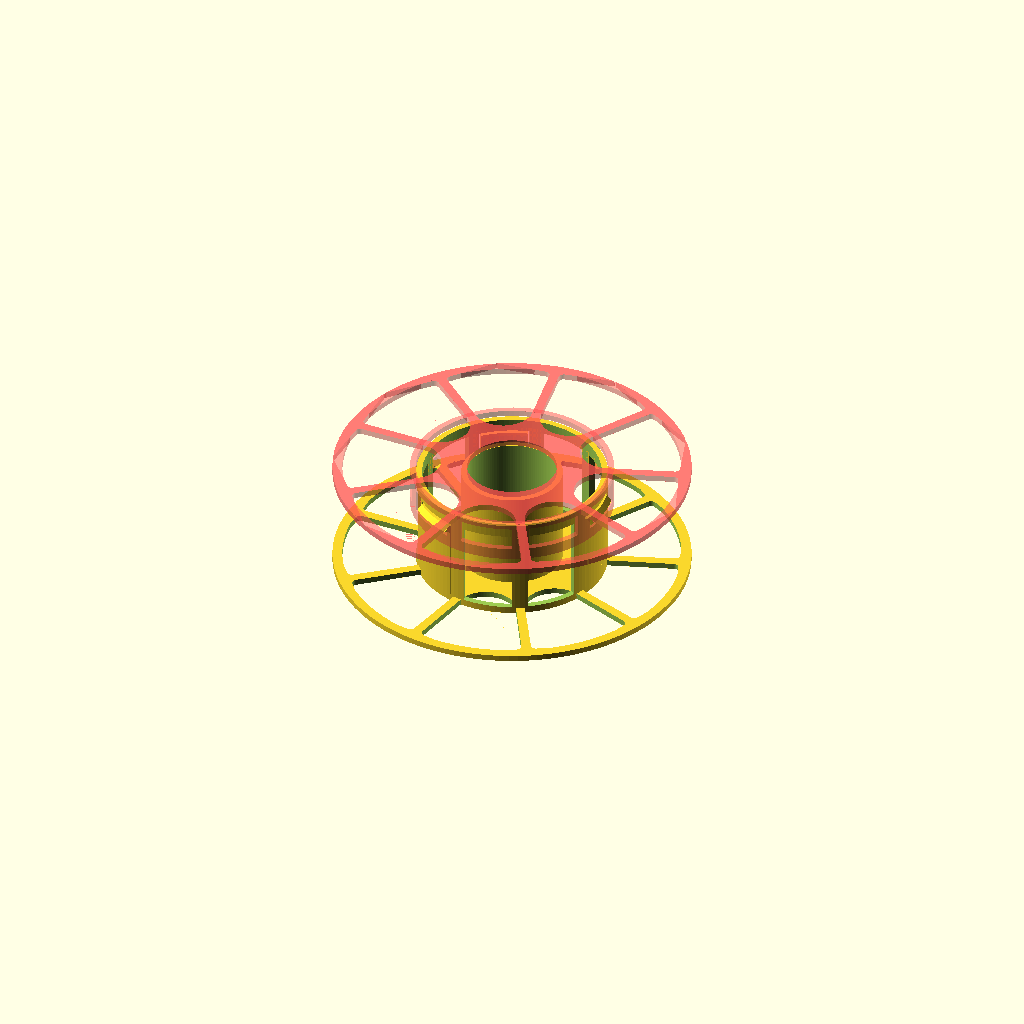
Cell 1: rendered with the file's own defaults.
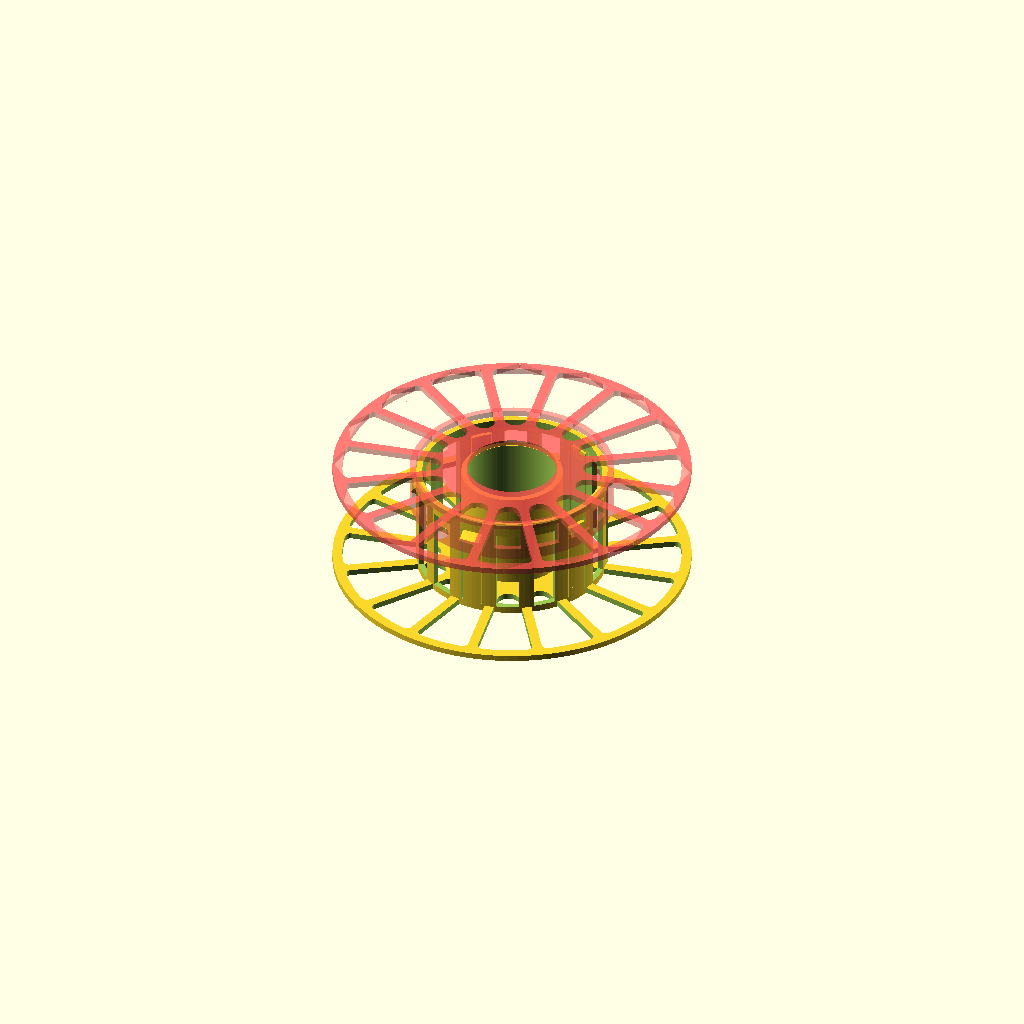
Cell 2: ns = 16 (everything else at default).
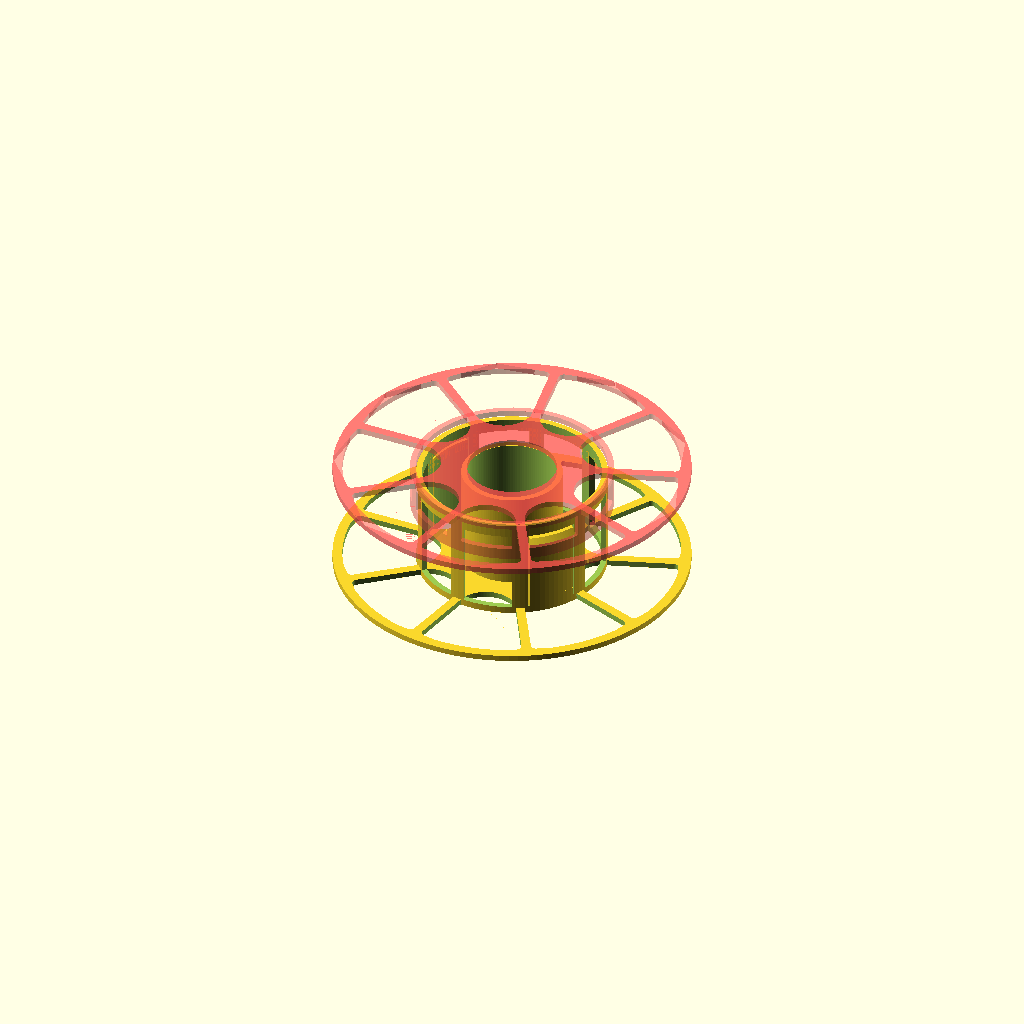
Cell 3 — hn set to 4, the other parameters unchanged.
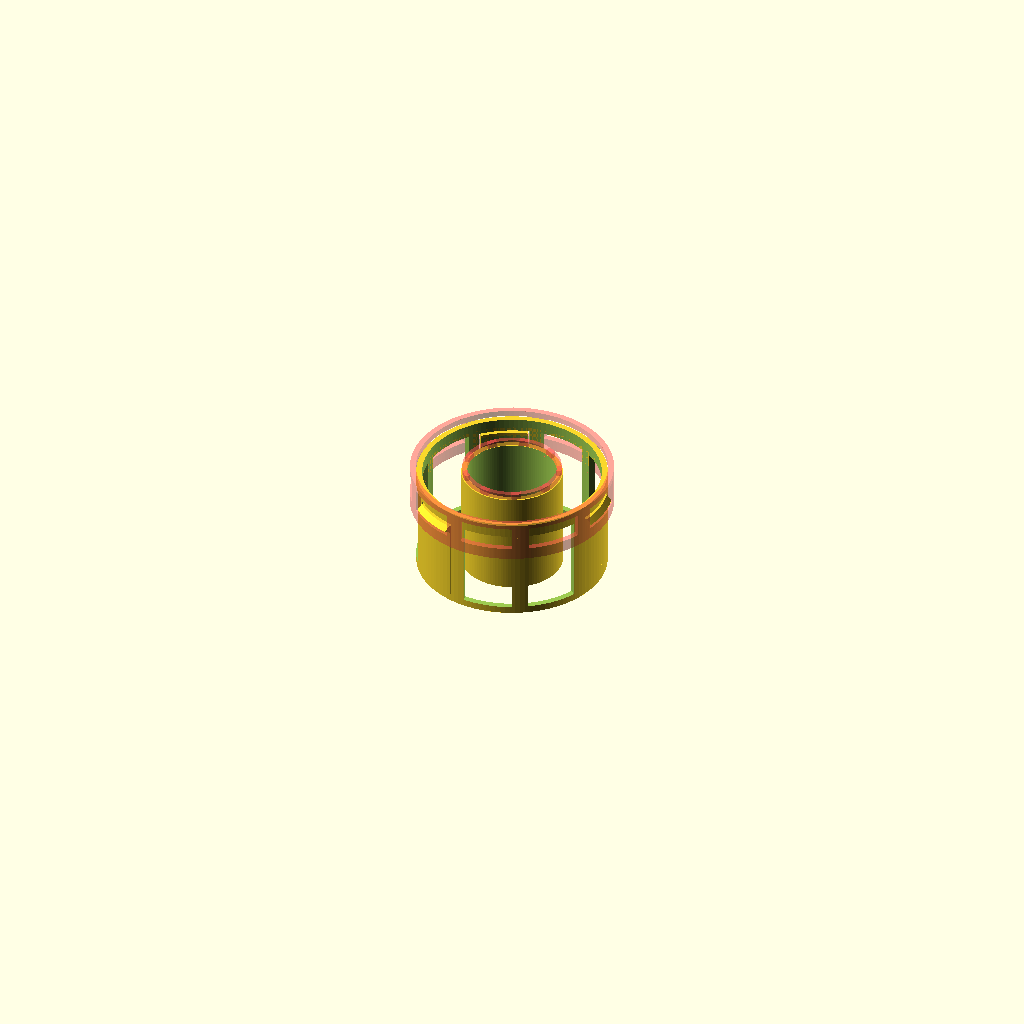
Cell 4 — do set to 50, the other parameters unchanged.
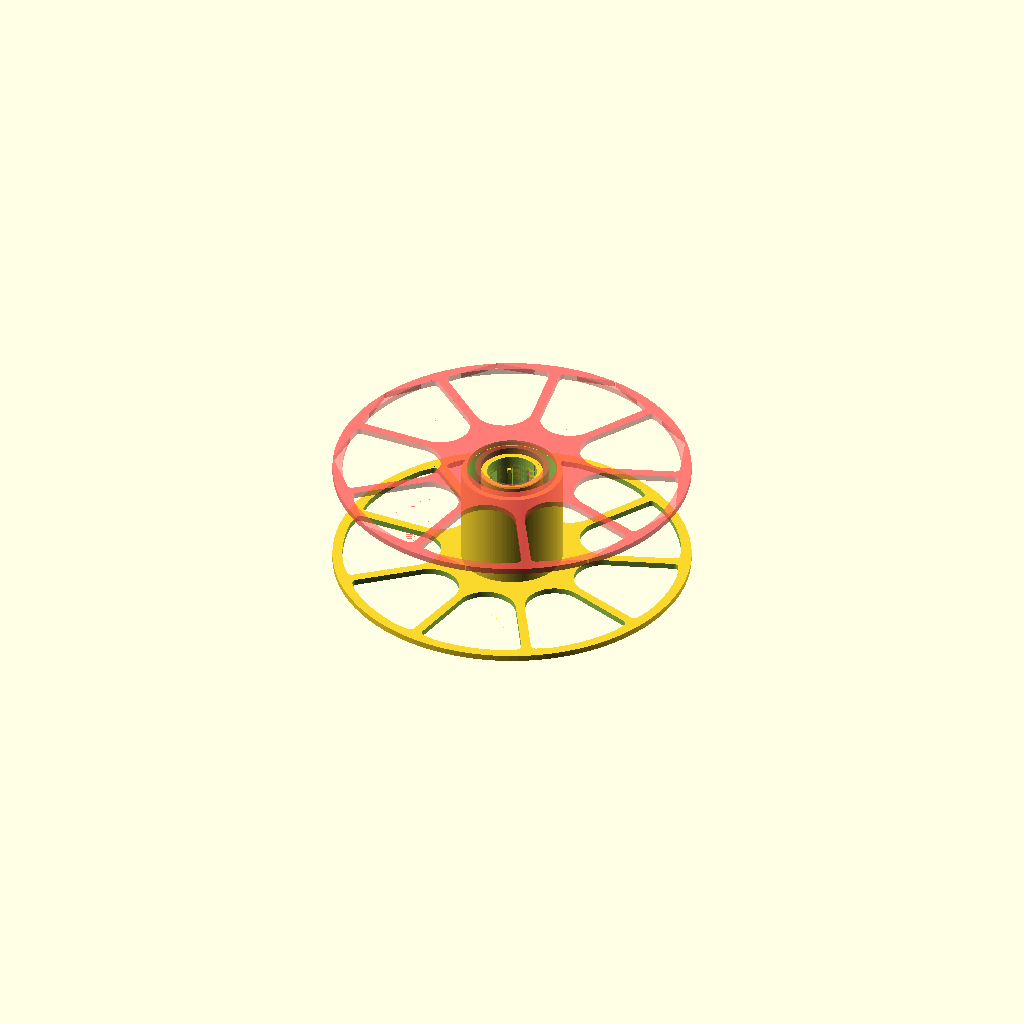
Cell 5 — di set to 25, the other parameters unchanged.
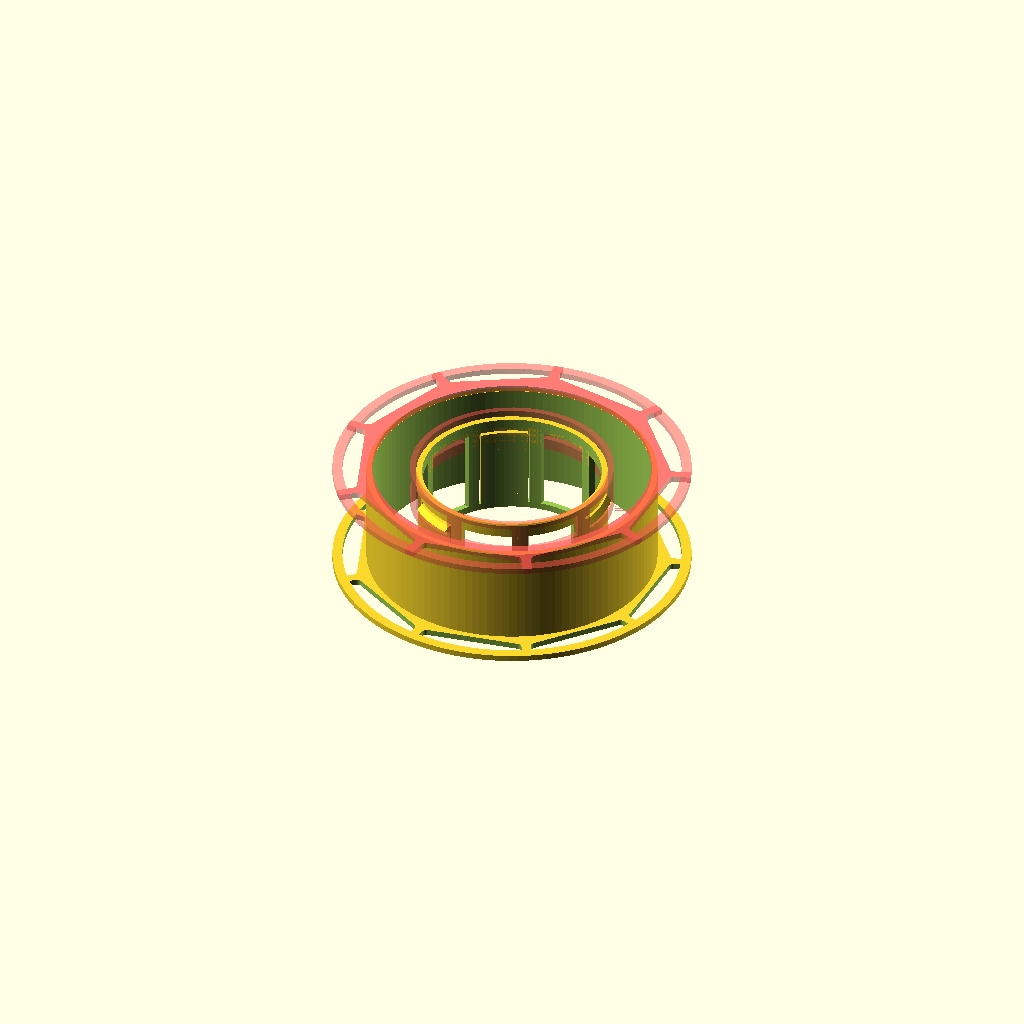
Cell 6 — rs set to 140, the other parameters unchanged.
One fixed orthographic camera (rotation 55°, 0°, 25°; colour scheme Cornfield) for every cell.
Source of the model, scadFiles/423458/715472.scad:
/////////////////Parameters

/* [Sizes] */

// number of sides

ns = 9; // [6:16]

// holder every n sizes

hn = 3; // [2:4]

// outer diameter

do	= 180; // [50:250]

// inner diameter should be smaller than half of outer diameter

di = 90; // [25:150]

// roll diameter inside, if 0 then no isnide roll and inner diameter =roll

rs = 45; // [0:140]

/* [Printer_Opts] */

// height of walls and spool

wh = 3; // [1:10]

// width of walls - outer and inside

ww = 5; // [2:10] 

// height of spool inside 

sh = 50; // [20:100]

// spacing to fit parts

fit= 0.15; 

/* [Global] */

// which spool parts to show

show = "b"; // [i:Inner spool,o:Outer spool,b:Both spools]

/* [Hidden] */



//////////////////Calculations



$fn=120;

ms = 0.05; 



or = do/2;

ir = di/2;



irs = (rs!=0)? rs/2 : ir;



aw = 360/ns;

aw2 = aw/2;

bw = (180-aw)/2;

bw2 = (180-aw2)/2;



//echo("aw:",aw," bw:",bw," aw2",aw2); 



g = irs+ww+wh+ww+fit;

a = sqrt(2*g * g - 2 * g * g * cos(aw2));

x = g*(ww-2*a)/(2*(a-g));

//echo("g:",g," a:",a," x:",x); 



go = or-ww-ww/2;



ao = a*go/g - ww;

as = sin(bw2)*ao;

ac = cos(bw2)*ao;



gi = ir+wh/2;

ai = sqrt(2*gi*gi - 2*gi*gi*cos(aw));

//echo("gi:",gi," ai:",ai," x:",x); 







module ring() {



	difference() {

		cylinder(h=wh,r=or,center=true);

		cylinder(h=wh+ms,r=irs,center=true);





		intersection() {

			for(i = [aw:aw:360+ms]) {

				rotate([0,0,i]) translate([g+x,0,0]) 

					hull() {

						cylinder(h=wh+ms,r=x,center=true);

						translate([go-g-x+ww,0,0]) 

							cylinder(h=wh+ms,r=ww/2,center=true);

						translate([go-g-x-ac,-as,0]) 

							cylinder(h=wh+ms,r=ww/2,center=true);

						translate([go-g-x-ac,as,0]) 

							cylinder(h=wh+ms,r=ww/2,center=true);

					}

			}

			cylinder(h=wh+ms+ms,r=or-ww,center=true);

		}

	}

}



module inner_ring() {



	ring();

	translate([0,0,sh/2]) {

		difference() {

			cylinder(h=sh+wh,r=ir+wh,center=true);

			cylinder(h=sh+wh+ms,r=ir,center=true);

			for(i = [aw:aw:360+ms]) {

				rotate([0,0,i]) 

					translate([gi,0,-wh/2]) difference() {

						cube([4*wh+ms, ai-ww-wh/2,sh+wh-ww-ww],center=true);

						if (i/aw/hn == floor(i/aw/hn)) {

							translate([0,0,-wh/2])

								cube([4*wh, ai-ww-wh,sh-ww-ww+ms],center=true);

						}

					}

			}

		}

		intersection() {

			rotate_extrude($fn=200) 

				polygon( points=[[ir,sh/2-4*wh],[ir+2*wh-fit,sh/2-3*wh],[ir,sh/2-wh]] );

			for(i = [aw:aw:360+ms]) {

				rotate([0,0,i]) 

					translate([gi,0,wh/2]) {

//						echo(i,aw,hn,i/aw/hn,floor(i/aw/hn));

						if (i/aw/hn == floor(i/aw/hn)) 

							translate([0,0,-wh/2])

								cube([wh*4, ai-ww-wh,sh-ww-ww-wh+ms],center=true);

						

				}

			}

		}

		if (rs!=0) translate([0,0,-sh/2]) 

			difference() {

				translate([0,0,sh/2]) 

					cylinder(h=sh+wh,r=rs/2+wh,center=true);

				translate([0,0,sh/2]) 

					cylinder(h=sh+wh+ms+ms,r=irs,center=true);

		}

	}

}



module outer_ring() {

	ring();



	translate([0,0,3*wh-ms]) {

		difference() {

			cylinder(h=7*wh,r=ir+wh+wh+fit,center=true);

			cylinder(h=7*wh+ms,r=ir+wh+fit,center=true);

			for(i = [aw:aw:360+ms]) {

				rotate([0,0,i]) 

					translate([ir+wh,0,-wh/2]) 

						cube([sin(aw)*gi+ms, ai-ww,4*wh],center=true);

					

			}

		}

	}

}



if(show=="i" || show=="b")

	inner_ring();



if (show=="o") 

	outer_ring();



if (show=="b") 

	translate([0,0,sh+wh+fit]) rotate([180,0,0]) #outer_ring();
Customizer parameters (derived from the source; name, type, default, range or options):
ns: number, default 9, range 6 to 16
hn: number, default 3, range 2 to 4
do: number, default 180, range 50 to 250
di: number, default 90, range 25 to 150
rs: number, default 45, range 0 to 140
wh: number, default 3, range 1 to 10
ww: number, default 5, range 2 to 10
sh: number, default 50, range 20 to 100
fit: number, default 0.15
show: string, default "b", options "i", "o", "b"
